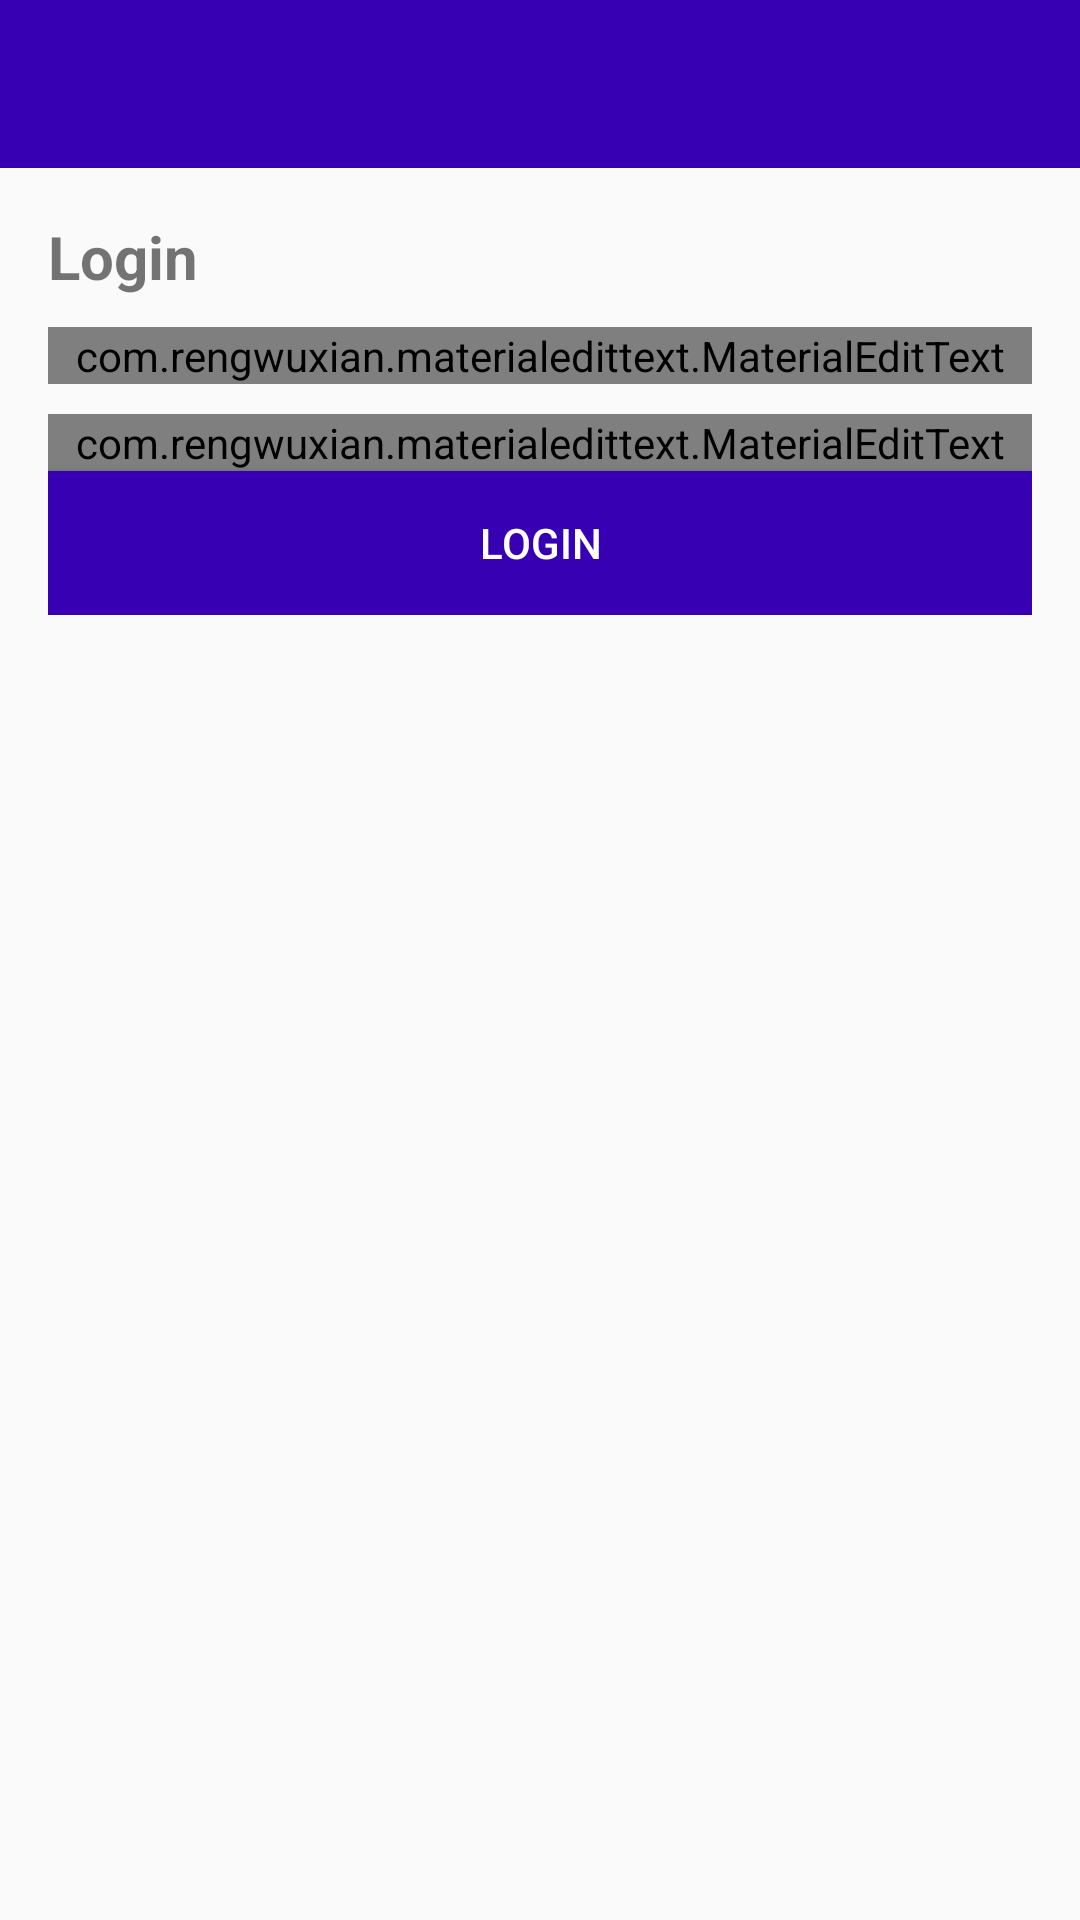

Reconstruct the res/layout file that produces this screen, plus the resources it refers to.
<!-- AndroidManifest.xml: application theme AppTheme -->
<!-- res/layout/activity_login.xml -->
<?xml version="1.0" encoding="utf-8"?>
<RelativeLayout xmlns:android="http://schemas.android.com/apk/res/android"
  xmlns:app="http://schemas.android.com/apk/res-auto"
  xmlns:tools="http://schemas.android.com/tools"
  android:layout_width="match_parent"
  android:layout_height="match_parent"
  tools:context=".LoginActivity">

  <include
    android:id="@+id/toolbar"
    layout="@layout/bar_layout"/>

  <LinearLayout
    android:layout_width="match_parent"
    android:orientation="vertical"
    android:gravity="center_horizontal"
    android:layout_below="@id/toolbar"
    android:padding="16dp"
    android:layout_height="wrap_content">


    <TextView
      android:layout_width="match_parent"
      android:layout_height="wrap_content"
      android:text="Login"
      android:textSize="20sp"
      android:textStyle="bold"/>



    <com.rengwuxian.materialedittext.MaterialEditText
      android:layout_width="match_parent"
      android:layout_height="wrap_content"
      android:id="@+id/email"
      android:layout_marginTop="10dp"
      app:met_floatingLabel="normal"
      android:hint="Email" />

    <com.rengwuxian.materialedittext.MaterialEditText
      android:layout_width="match_parent"
      android:layout_height="wrap_content"
      android:id="@+id/password"
      android:layout_marginTop="10dp"
      app:met_floatingLabel="normal"
      android:hint="Password" />

    <Button
      android:layout_width="match_parent"
      android:layout_height="wrap_content"
      android:text="Login"
      android:id="@+id/btn_login"
      android:background="@color/colorPrimaryDark"
      android:textColor="#fff"/>


  </LinearLayout>

</RelativeLayout>
<!-- res/layout/bar_layout.xml (included above) -->
<?xml version="1.0" encoding="utf-8"?>
<androidx.appcompat.widget.Toolbar xmlns:android="http://schemas.android.com/apk/res/android"
  android:layout_width="match_parent"
  android:layout_height="wrap_content"
  xmlns:app="http://schemas.android.com/apk/res-auto"
  android:id="@+id/toolbar"
  android:background="@color/colorPrimaryDark"
  android:theme="@style/ThemeOverlay.AppCompat.Dark.ActionBar"
  app:popupTheme="@style/MenuStyle">


</androidx.appcompat.widget.Toolbar >
<!-- resources referenced by this layout -->
<resources>
  <color name="colorPrimaryDark">#3700B3</color>
  <style name="MenuStyle" parent="Theme.AppCompat.Light">
      <item name="android:background">@android:color/white</item>
    </style>
  <style name="AppTheme" parent="Theme.AppCompat.Light.NoActionBar">
      
      <item name="colorPrimary">@color/colorPrimary</item>
      <item name="colorPrimaryDark">@color/colorPrimaryDark</item>
      <item name="colorAccent">@color/colorAccent</item>
    </style>
  <color name="colorPrimary">#0D9F92</color>
  <color name="colorAccent">#03DAC5</color>
</resources>
